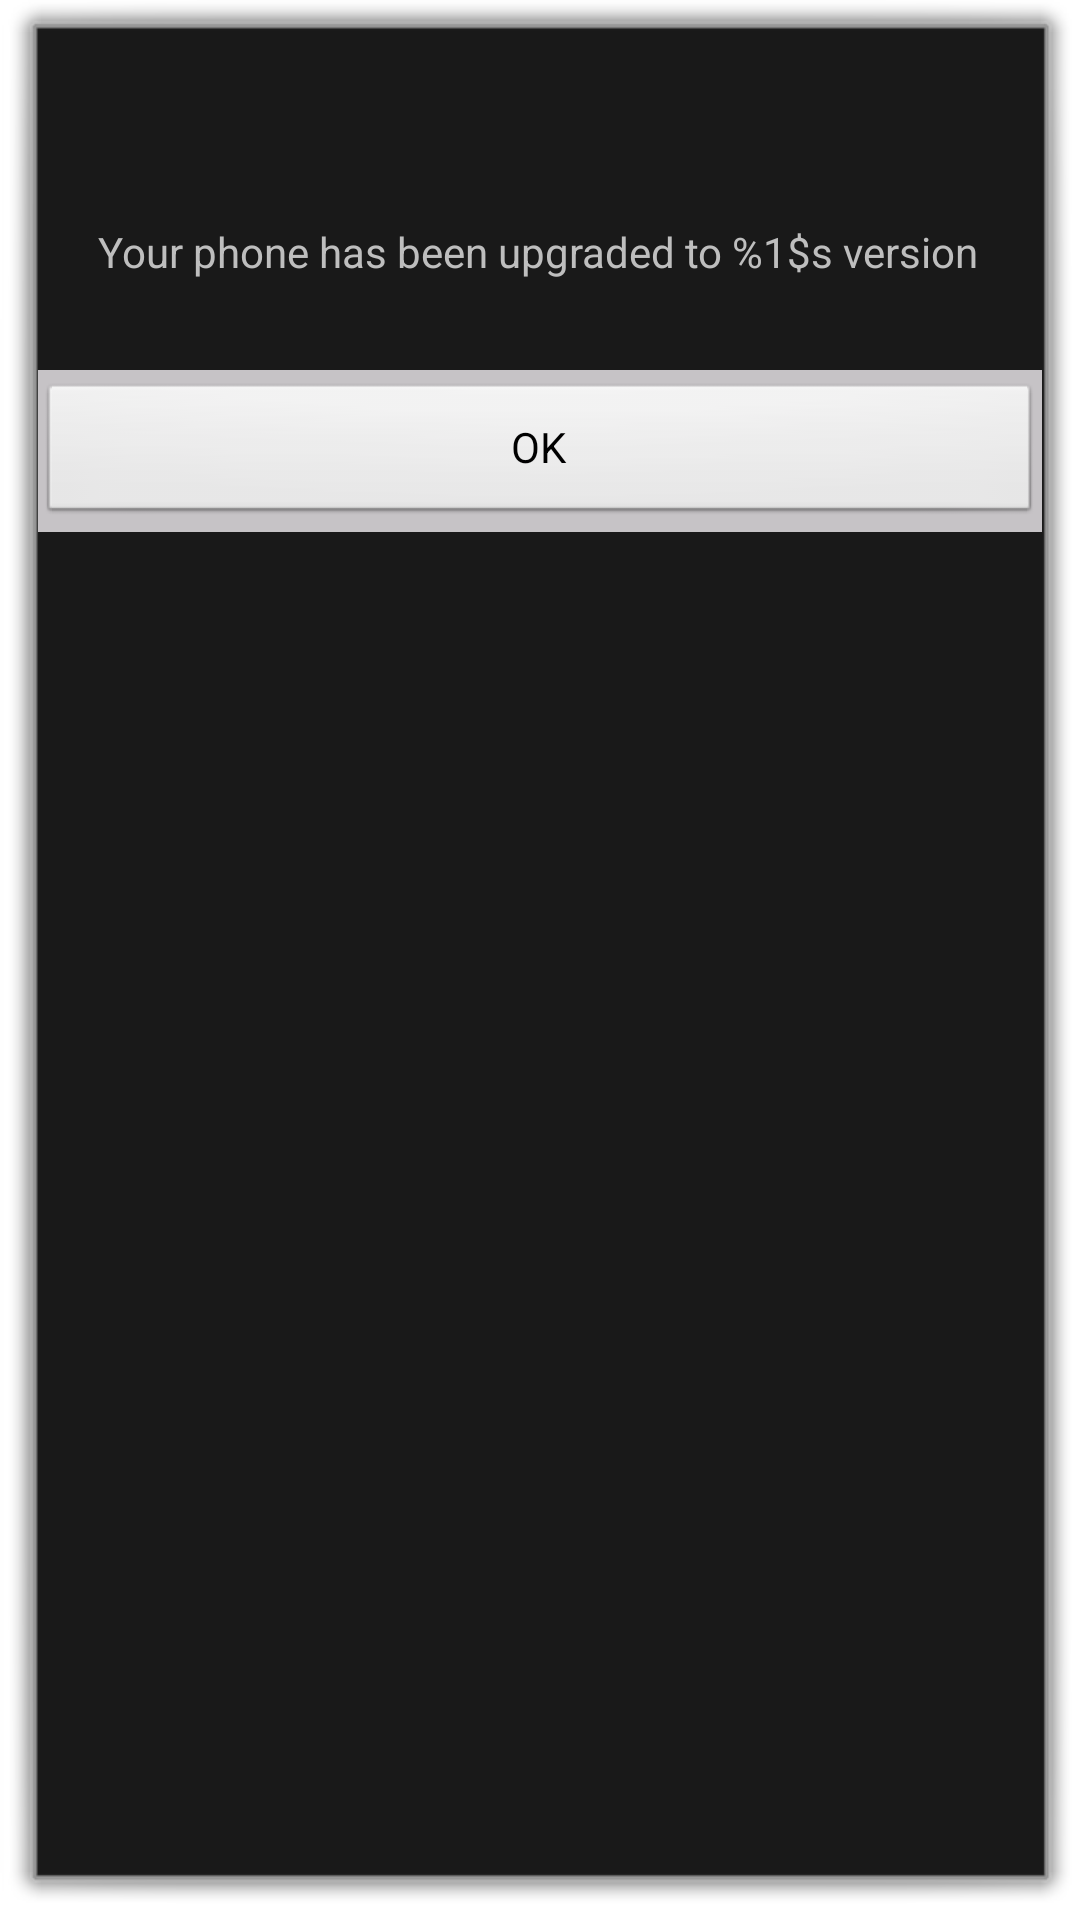

Produce the Android XML layout that renders to this screen, including the resource entries it uses.
<!-- AndroidManifest.xml: activity theme UpdateDialog -->
<!-- res/layout/updatestatus.xml -->
<?xml version="1.0" encoding="utf-8"?>

<LinearLayout android:orientation="vertical" android:layout_width="fill_parent" android:layout_height="fill_parent"
  xmlns:android="http://schemas.android.com/apk/res/android">
    <TextView android:textSize="18.0sp" android:id="@id/update_status_result" android:paddingLeft="20.0dip" android:paddingTop="5.0dip" android:paddingRight="20.0dip" android:paddingBottom="30.0dip" android:layout_width="fill_parent" android:layout_height="wrap_content" />
    <TextView android:id="@id/update_status_desc" android:paddingLeft="20.0dip" android:paddingTop="5.0dip" android:paddingRight="20.0dip" android:paddingBottom="30.0dip" android:layout_width="fill_parent" android:layout_height="wrap_content" android:text="@string/update_status_desc" />
    <FrameLayout android:background="#ffc6c3c6" android:paddingLeft="0.0dip" android:paddingTop="4.0dip" android:paddingRight="0.0dip" android:layout_width="fill_parent" android:layout_height="wrap_content" android:minHeight="54.0dip">
        <LinearLayout android:orientation="horizontal" android:layout_width="fill_parent" android:layout_height="wrap_content">
            <Button android:id="@id/update_status_ok" android:layout_width="fill_parent" android:layout_height="fill_parent" android:minWidth="100.0dip" android:text="@android:string/ok" android:layout_weight="1.0" />
        </LinearLayout>
    </FrameLayout>
</LinearLayout>
<!-- resources referenced by this layout -->
<resources>
  <string name="update_status_desc">Your phone has been upgraded to %1$s version</string>
  <style name="UpdateDialog" parent="@android:style/Theme.Dialog">
          <item name="android:windowTitleStyle">@style/UpdateWindowTitle</item>
      </style>
  <style name="UpdateWindowTitle" parent="@android:style/TextAppearance.StatusBar.EventContent">
          <item name="android:textAppearance">@style/TextAppearance.UpdateWindowTitle</item>
      </style>
  <style name="TextAppearance.UpdateWindowTitle" parent="@android:style/TextAppearance.DialogWindowTitle">
          <item name="android:textSize">17.0sp</item>
      </style>
</resources>
